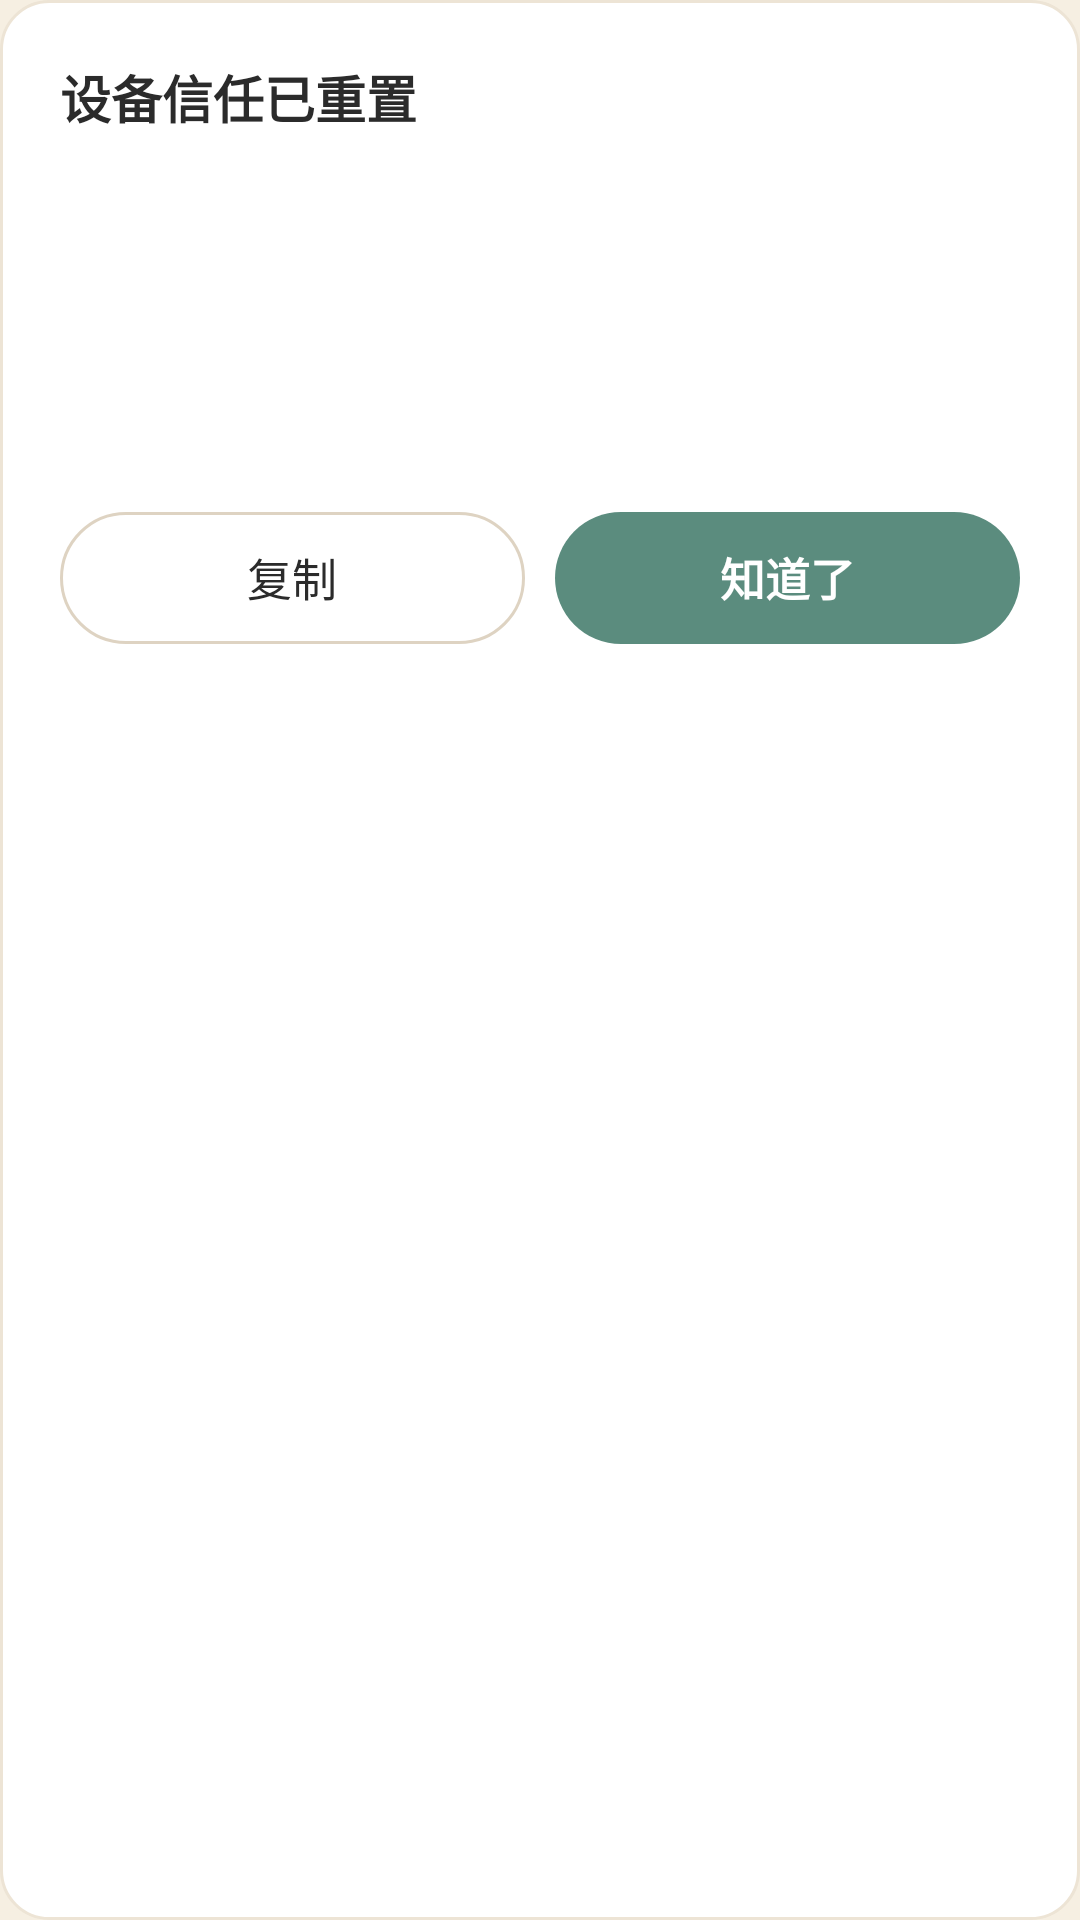

Write the Android layout XML for this screen, with the resource values it uses.
<!-- AndroidManifest.xml: application theme AppTheme -->
<!-- res/layout/dialog_reset_result.xml -->
<?xml version="1.0" encoding="utf-8"?>
<LinearLayout xmlns:android="http://schemas.android.com/apk/res/android"
    android:layout_width="match_parent"
    android:layout_height="wrap_content"
    android:background="@drawable/bg_dialog"
    android:orientation="vertical"
    android:padding="20dp">

    <TextView
        style="@style/TideText.Title"
        android:layout_width="wrap_content"
        android:layout_height="wrap_content"
        android:text="@string/admin_reset_done" />

    <TextView
        android:id="@+id/reset_message"
        style="@style/TideText.Meta"
        android:layout_width="match_parent"
        android:layout_height="wrap_content"
        android:layout_marginTop="8dp" />

    <TextView
        android:id="@+id/reset_code"
        style="@style/TideText.Code"
        android:layout_width="match_parent"
        android:layout_height="wrap_content"
        android:layout_marginTop="14dp"
        android:background="@drawable/bg_chip"
        android:gravity="center"
        android:padding="14dp" />

    <TextView
        android:id="@+id/reset_expiry"
        style="@style/TideText.Micro"
        android:layout_width="match_parent"
        android:layout_height="wrap_content"
        android:layout_marginTop="8dp"
        android:gravity="center" />

    <LinearLayout
        android:layout_width="match_parent"
        android:layout_height="wrap_content"
        android:layout_marginTop="16dp"
        android:orientation="horizontal">

        <TextView
            android:id="@+id/btn_copy"
            style="@style/TideButton.Secondary"
            android:layout_width="0dp"
            android:layout_height="44dp"
            android:layout_weight="1"
            android:text="@string/admin_copy" />

        <TextView
            android:id="@+id/btn_close"
            style="@style/TideButton.Primary"
            android:layout_width="0dp"
            android:layout_height="44dp"
            android:layout_marginLeft="10dp"
            android:layout_weight="1"
            android:text="@string/admin_close" />
    </LinearLayout>
</LinearLayout>
<!-- resources referenced by this layout -->
<resources>
  <!-- drawable bg_dialog (drawable) -->
  <?xml version="1.0" encoding="utf-8"?>
  <shape xmlns:android="http://schemas.android.com/apk/res/android"
      android:shape="rectangle">
      <solid android:color="@color/paper" />
      <corners android:radius="@dimen/dialog_radius" />
      <stroke android:width="1dp" android:color="@color/line" />
  </shape>
  <string name="admin_close">知道了</string>
  <string name="admin_copy">复制</string>
  <string name="admin_reset_done">设备信任已重置</string>
  <style name="TideButton.Primary" parent="@style/TideText">
          <item name="android:textSize">@dimen/text_body</item>
          <item name="android:textColor">@color/paper</item>
          <item name="android:textStyle">bold</item>
          <item name="android:gravity">center</item>
          <item name="android:minHeight">@dimen/button_height</item>
          <item name="android:paddingLeft">18dp</item>
          <item name="android:paddingRight">18dp</item>
          <item name="android:background">@drawable/bg_primary</item>
          <item name="android:clickable">true</item>
          <item name="android:focusable">true</item>
      </style>
  <style name="TideButton.Secondary" parent="@style/TideButton.Primary">
          <item name="android:textColor">@color/ink</item>
          <item name="android:textStyle">normal</item>
          <item name="android:background">@drawable/bg_secondary</item>
      </style>
  <style name="TideText.Code" parent="@style/TideText">
          <item name="android:textSize">20sp</item>
          <item name="android:textColor">@color/ink</item>
          <item name="android:textStyle">bold</item>
          <item name="android:letterSpacing">0.12</item>
      </style>
  <style name="TideText.Meta" parent="@style/TideText">
          <item name="android:textSize">@dimen/text_meta</item>
          <item name="android:textColor">@color/ink_2</item>
      </style>
  <style name="TideText.Micro" parent="@style/TideText">
          <item name="android:textSize">@dimen/text_micro</item>
          <item name="android:textColor">@color/ink_3</item>
      </style>
  <style name="TideText.Title" parent="@style/TideText">
          <item name="android:textSize">@dimen/text_title</item>
          <item name="android:textColor">@color/ink</item>
          <item name="android:textStyle">bold</item>
      </style>
  <color name="paper">#FFFFFF</color>
  <dimen name="dialog_radius">16dp</dimen>
  <color name="line">#EDE4D5</color>
  <style name="TideText">
          <item name="android:fontFamily">sans-serif</item>
          <item name="android:includeFontPadding">false</item>
      </style>
  <dimen name="text_body">15sp</dimen>
  <dimen name="button_height">50dp</dimen>
  <!-- drawable bg_primary (drawable) -->
  <?xml version="1.0" encoding="utf-8"?>
  <ripple xmlns:android="http://schemas.android.com/apk/res/android"
      android:color="@color/ripple">
      <item>
          <shape android:shape="rectangle">
              <solid android:color="@color/teal" />
              <corners android:radius="999dp" />
          </shape>
      </item>
  </ripple>
  <color name="ink">#2B2B2B</color>
  <!-- drawable bg_secondary (drawable) -->
  <?xml version="1.0" encoding="utf-8"?>
  <ripple xmlns:android="http://schemas.android.com/apk/res/android"
      android:color="@color/ripple">
      <item>
          <shape android:shape="rectangle">
              <solid android:color="@color/paper" />
              <corners android:radius="999dp" />
              <stroke android:width="1dp" android:color="@color/stroke" />
          </shape>
      </item>
  </ripple>
  <dimen name="text_meta">13sp</dimen>
  <color name="ink_2">#8A8074</color>
  <dimen name="text_micro">11sp</dimen>
  <color name="ink_3">#B9B0A4</color>
  <dimen name="text_title">17sp</dimen>
  <color name="bg">#F6EFE2</color>
  <color name="teal">#5B8C7E</color>
  <color name="ripple">#1F5B8C7E</color>
  <color name="stroke">#DED3C2</color>
</resources>
